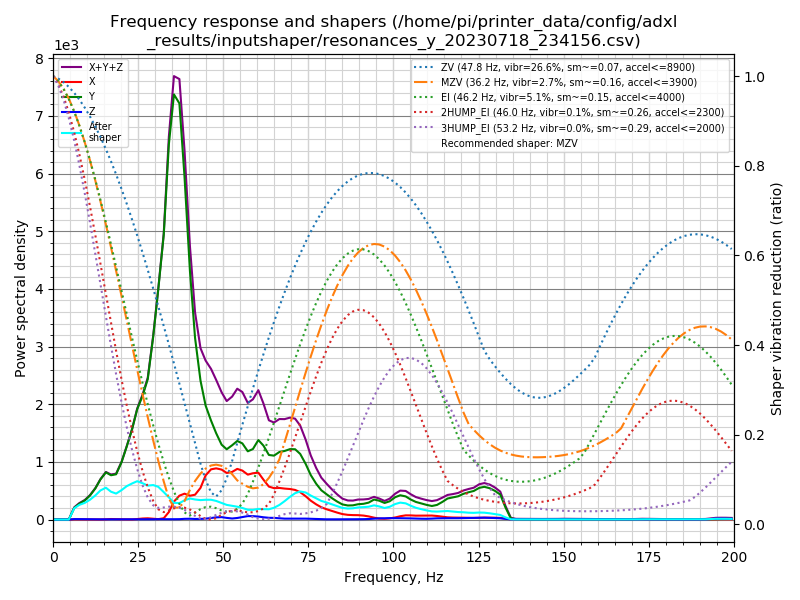

The file beside this chart, header and first rows:
freq, psd_x, psd_y, psd_z, psd_xyz
0.0, 2.818e+01, 2.151e+02, 9.113e+00, 2.524e+02
1.5, 2.674e+01, 1.297e+02, 4.108e+01, 1.975e+02
3.1, 1.650e+01, 2.914e+01, 4.651e+01, 9.216e+01
4.6, 1.755e+01, 3.492e+02, 4.695e+01, 4.137e+02
6.2, 2.014e+01, 1.273e+03, 4.981e+01, 1.343e+03
7.7, 2.234e+01, 2.153e+03, 5.370e+01, 2.229e+03
9.3, 2.444e+01, 3.116e+03, 5.380e+01, 3.195e+03
10.8, 2.343e+01, 4.525e+03, 4.695e+01, 4.595e+03
12.4, 2.286e+01, 6.751e+03, 4.624e+01, 6.820e+03
13.9, 2.010e+01, 9.742e+03, 5.022e+01, 9.812e+03
15.5, 6.014e+01, 1.276e+04, 5.525e+01, 1.288e+04
17.0, 1.597e+02, 1.314e+04, 5.596e+01, 1.335e+04
18.5, 1.447e+02, 1.460e+04, 4.858e+01, 1.480e+04
20.1, 9.621e+01, 2.008e+04, 5.190e+01, 2.023e+04
21.6, 5.688e+01, 2.741e+04, 6.140e+01, 2.753e+04
23.2, 5.208e+01, 3.650e+04, 5.858e+01, 3.661e+04
24.7, 2.150e+02, 4.747e+04, 6.323e+01, 4.775e+04
26.3, 4.811e+02, 5.676e+04, 9.122e+01, 5.733e+04
27.8, 6.093e+02, 6.792e+04, 1.044e+02, 6.863e+04
29.4, 4.456e+02, 9.353e+04, 1.442e+02, 9.412e+04
30.9, 2.185e+02, 1.239e+05, 1.999e+02, 1.243e+05
32.5, 7.441e+02, 1.610e+05, 1.835e+02, 1.619e+05
34.0, 4.423e+03, 2.218e+05, 2.310e+02, 2.264e+05
35.5, 1.110e+04, 2.625e+05, 2.023e+02, 2.738e+05
37.1, 1.540e+04, 2.685e+05, 2.460e+02, 2.842e+05
38.6, 1.737e+04, 2.302e+05, 4.814e+02, 2.480e+05
40.2, 1.665e+04, 1.737e+05, 5.505e+02, 1.909e+05
41.7, 1.800e+04, 1.317e+05, 4.293e+02, 1.502e+05
43.3, 2.383e+04, 1.046e+05, 4.902e+02, 1.290e+05
44.8, 3.438e+04, 8.878e+04, 6.868e+02, 1.238e+05
46.4, 4.050e+04, 7.979e+04, 1.222e+03, 1.215e+05
47.9, 4.262e+04, 7.190e+04, 1.814e+03, 1.163e+05
49.5, 4.299e+04, 6.442e+04, 2.074e+03, 1.095e+05
51.0, 4.130e+04, 6.229e+04, 1.462e+03, 1.050e+05
52.6, 4.354e+04, 6.791e+04, 9.668e+02, 1.124e+05
54.1, 4.762e+04, 7.387e+04, 1.469e+03, 1.230e+05
55.6, 4.731e+04, 7.358e+04, 2.345e+03, 1.232e+05
57.2, 4.463e+04, 6.782e+04, 3.430e+03, 1.159e+05
58.7, 4.719e+04, 7.190e+04, 3.484e+03, 1.226e+05
60.3, 4.914e+04, 8.328e+04, 3.124e+03, 1.355e+05
61.8, 4.281e+04, 7.939e+04, 2.448e+03, 1.246e+05
63.4, 3.629e+04, 7.112e+04, 1.921e+03, 1.093e+05
64.9, 3.541e+04, 7.206e+04, 1.875e+03, 1.094e+05
66.5, 3.650e+04, 7.808e+04, 1.490e+03, 1.161e+05
68.0, 3.659e+04, 8.097e+04, 1.086e+03, 1.186e+05
69.6, 3.691e+04, 8.514e+04, 1.111e+03, 1.232e+05
71.1, 3.658e+04, 8.683e+04, 1.240e+03, 1.246e+05
72.6, 3.450e+04, 8.277e+04, 1.277e+03, 1.185e+05
74.2, 3.004e+04, 7.177e+04, 1.185e+03, 1.030e+05
75.7, 2.483e+04, 5.850e+04, 9.885e+02, 8.432e+04
77.3, 2.039e+04, 4.804e+04, 7.629e+02, 6.919e+04
78.8, 1.681e+04, 4.010e+04, 4.538e+02, 5.736e+04
80.4, 1.431e+04, 3.515e+04, 3.365e+02, 4.980e+04
81.9, 1.223e+04, 3.051e+04, 2.964e+02, 4.304e+04
83.5, 1.002e+04, 2.596e+04, 3.594e+02, 3.634e+04
85.0, 8.074e+03, 2.234e+04, 4.380e+02, 3.085e+04
86.6, 7.050e+03, 2.114e+04, 4.878e+02, 2.868e+04
88.1, 6.804e+03, 2.173e+04, 4.671e+02, 2.900e+04
89.6, 6.822e+03, 2.381e+04, 4.946e+02, 3.113e+04
91.2, 6.282e+03, 2.494e+04, 6.114e+02, 3.184e+04
... 70 more rows
